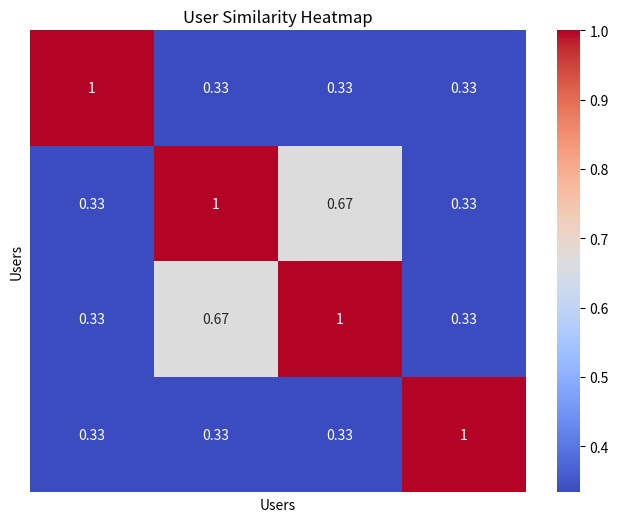

Here is the Python script that generated this plot:
import numpy as np
import seaborn as sns
import matplotlib.pyplot as plt
from scipy.spatial.distance import cosine

class UserBasedCFRecommender:
    def __init__(self, user_item_matrix):
        self.user_item_matrix = user_item_matrix

    def calculate_similarity(self):
        # Calculate the cosine similarity between users
        num_users = self.user_item_matrix.shape[0]
        similarity_matrix = np.zeros((num_users, num_users))

        for i in range(num_users):
            for j in range(num_users):
                similarity_matrix[i, j] = 1 - cosine(self.user_item_matrix[i], self.user_item_matrix[j])

        return similarity_matrix

    def recommend_items(self, user_id, num_recommendations=5):
        similarity_matrix = self.calculate_similarity()
        user_vector = self.user_item_matrix[user_id]

        # Calculate weighted average of items based on user similarity
        weighted_scores = np.dot(similarity_matrix[user_id], self.user_item_matrix)
        already_liked_items = set(np.where(user_vector == 1)[0])
        recommended_items = []

        # Get the top N recommended items that the user has not already liked
        for item_id in np.argsort(weighted_scores)[::-1]:
            if item_id not in already_liked_items:
                recommended_items.append(item_id)
                if len(recommended_items) == num_recommendations:
                    break

        return recommended_items

def plot_user_similarity_heatmap(user_item_matrix):
    user_recommender = UserBasedCFRecommender(user_item_matrix)
    similarity_matrix = user_recommender.calculate_similarity()

    plt.figure(figsize=(8, 6))
    sns.heatmap(similarity_matrix, annot=True, cmap='coolwarm', xticklabels=False, yticklabels=False)
    plt.title('User Similarity Heatmap')
    plt.xlabel('Users')
    plt.ylabel('Users')
    plt.show()

# Example Usage:
if __name__ == "__main__":
    user_item_matrix = np.array([
        [1, 0, 1, 1, 0, 0],
        [0, 1, 1, 0, 1, 0],
        [0, 1, 0, 1, 1, 0],
        [1, 1, 0, 0, 0, 1]
    ])

    recommender = UserBasedCFRecommender(user_item_matrix)

    user_id = 0
    recommended_items = recommender.recommend_items(user_id, num_recommendations=3)
    print("Recommended Items for User", user_id, ":", recommended_items)

    # Plot the user similarity heatmap
    plot_user_similarity_heatmap(user_item_matrix)